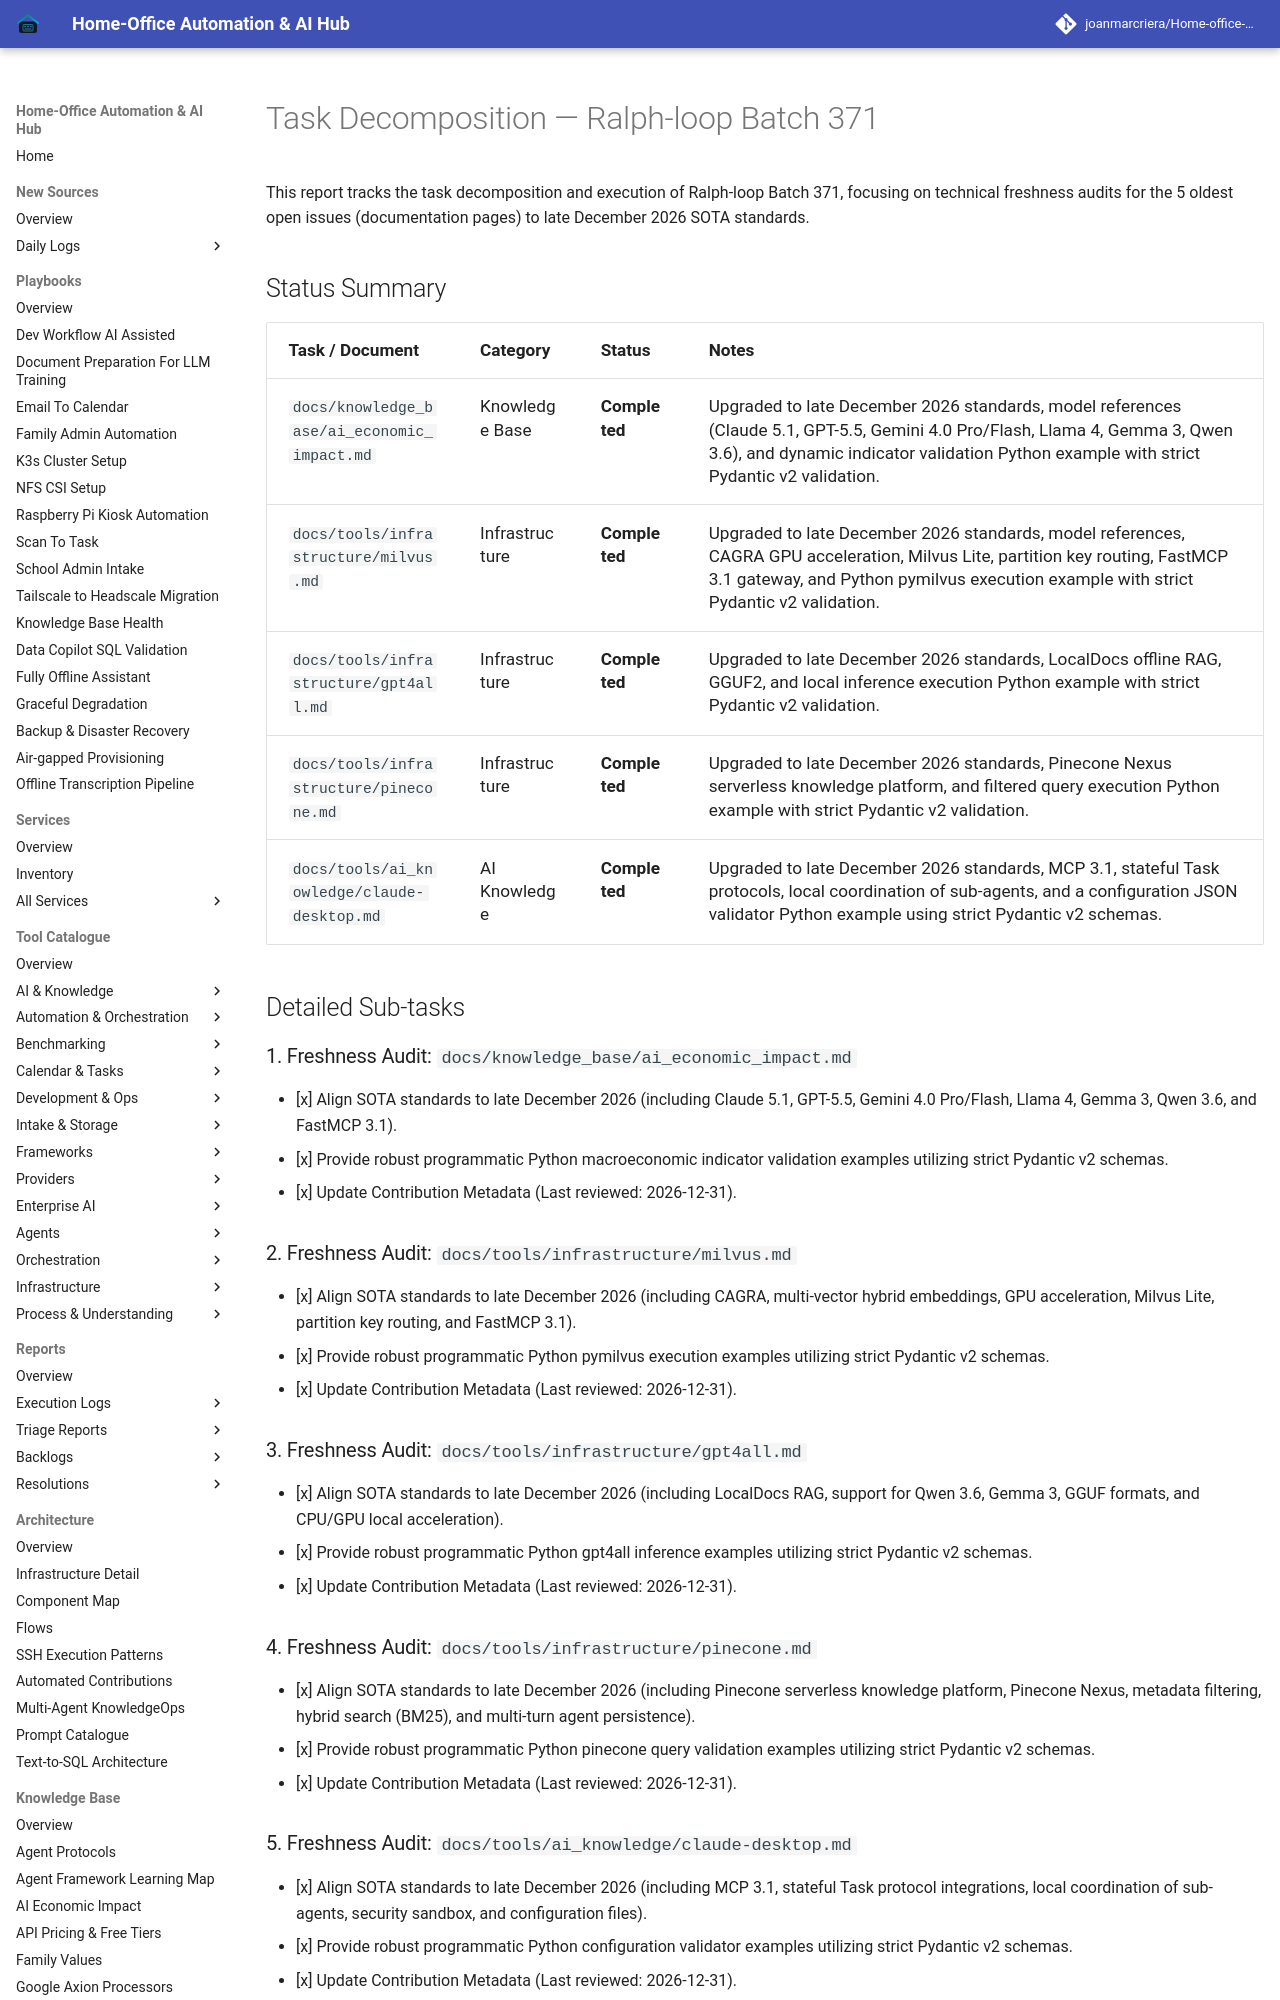

repository: joanmarcriera/Home-office-automations · page: reports/task-decomposition-batch-371/index.html · generator: mkdocs

# Task Decomposition — Ralph-loop Batch 371

This report tracks the task decomposition and execution of Ralph-loop Batch 371, focusing on technical freshness audits for the 5 oldest open issues (documentation pages) to late December 2026 SOTA standards.

## Status Summary

| Task / Document | Category | Status | Notes |
| :--- | :--- | :--- | :--- |
| `docs/knowledge_base/ai_economic_impact.md` | Knowledge Base | **Completed** | Upgraded to late December 2026 standards, model references (Claude 5.1, GPT-5.5, Gemini 4.0 Pro/Flash, Llama 4, Gemma 3, Qwen 3.6), and dynamic indicator validation Python example with strict Pydantic v2 validation. |
| `docs/tools/infrastructure/milvus.md` | Infrastructure | **Completed** | Upgraded to late December 2026 standards, model references, CAGRA GPU acceleration, Milvus Lite, partition key routing, FastMCP 3.1 gateway, and Python pymilvus execution example with strict Pydantic v2 validation. |
| `docs/tools/infrastructure/gpt4all.md` | Infrastructure | **Completed** | Upgraded to late December 2026 standards, LocalDocs offline RAG, GGUF2, and local inference execution Python example with strict Pydantic v2 validation. |
| `docs/tools/infrastructure/pinecone.md` | Infrastructure | **Completed** | Upgraded to late December 2026 standards, Pinecone Nexus serverless knowledge platform, and filtered query execution Python example with strict Pydantic v2 validation. |
| `docs/tools/ai_knowledge/claude-desktop.md` | AI Knowledge | **Completed** | Upgraded to late December 2026 standards, MCP 3.1, stateful Task protocols, local coordination of sub-agents, and a configuration JSON validator Python example using strict Pydantic v2 schemas. |

## Detailed Sub-tasks

### 1. Freshness Audit: `docs/knowledge_base/ai_economic_impact.md`
- [x] Align SOTA standards to late December 2026 (including Claude 5.1, GPT-5.5, Gemini 4.0 Pro/Flash, Llama 4, Gemma 3, Qwen 3.6, and FastMCP 3.1).
- [x] Provide robust programmatic Python macroeconomic indicator validation examples utilizing strict Pydantic v2 schemas.
- [x] Update Contribution Metadata (Last reviewed: 2026-12-31).
